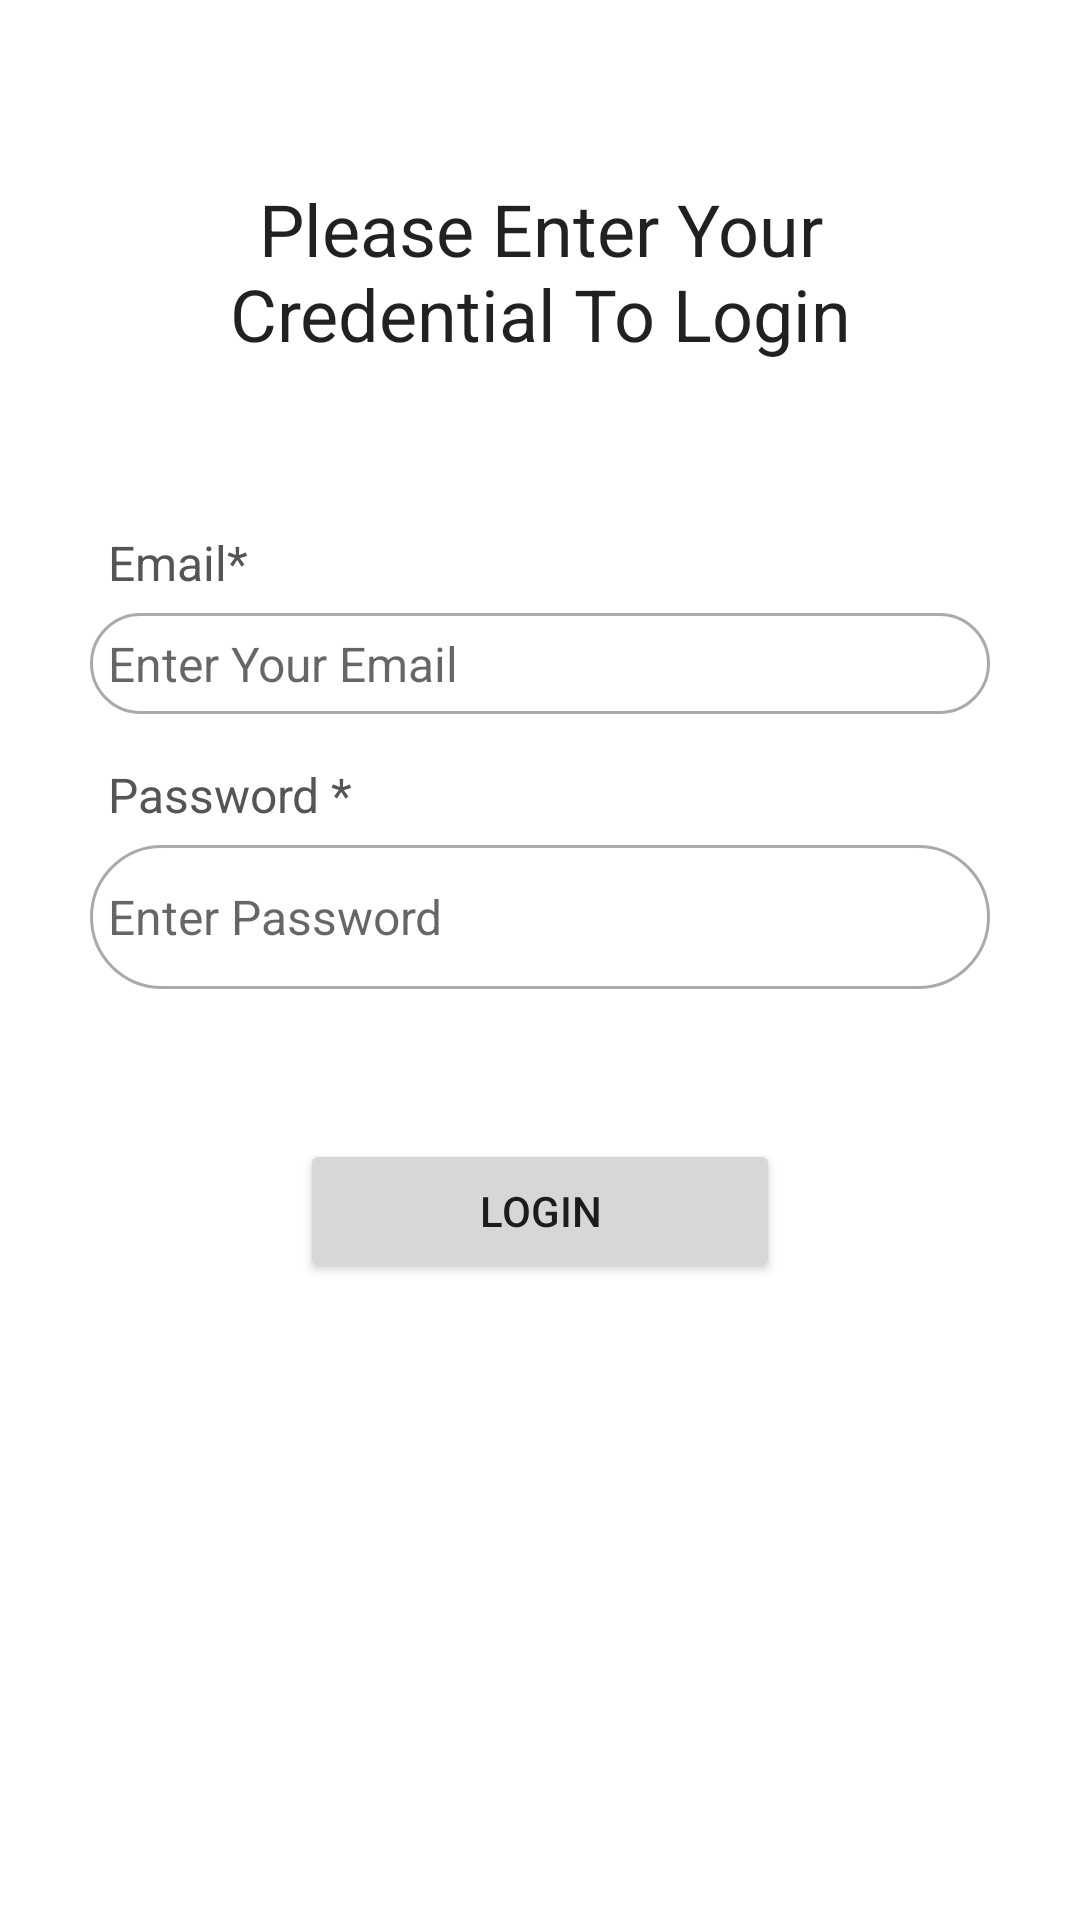

Layout XML and referenced resources for this Android screen:
<!-- AndroidManifest.xml: application theme Theme.ToolBoxAndroid -->
<!-- res/layout/activity_login.xml -->
<?xml version="1.0" encoding="utf-8"?>
<ScrollView xmlns:android="http://schemas.android.com/apk/res/android"
    xmlns:app="http://schemas.android.com/apk/res-auto"
    xmlns:tools="http://schemas.android.com/tools"
    android:layout_width="match_parent"
    android:layout_height="match_parent"
    tools:context=".Login">

    <RelativeLayout
        android:layout_width="match_parent"
        android:layout_height="wrap_content"
        android:padding="15dp"
        android:layout_margin="15dp"
        android:background="@color/white"
        >
    <TextView
        android:layout_width="match_parent"
        android:layout_height="wrap_content"
        android:id="@+id/LoginHead"
        android:layout_marginTop="30dp"
        android:text="Please Enter Your Credential To Login"
        android:textAlignment="center"
        android:textAppearance="@style/TextAppearance.AppCompat.Headline"/>

    <TextView
        android:layout_width="match_parent"
        android:layout_height="wrap_content"
        android:id="@+id/LoginTvEmail"
        android:text="Email*"
        android:textSize="16sp"
        android:padding="6dp"
        android:textColor="#555555"
        android:layout_below="@+id/LoginHead"
        android:layout_marginTop="50dp"
        />
    <EditText
        android:layout_width="match_parent"
        android:layout_height="wrap_content"
        android:id="@+id/LoginEtEmail"
        android:hint="Enter Your Email"
        android:inputType="textPersonName"
        android:textSize="16sp"
        android:padding="6dp"
        android:layout_below="@+id/LoginTvEmail"
        android:background="@drawable/border"
        />

    <TextView
        android:layout_width="match_parent"
        android:layout_height="wrap_content"
        android:id="@+id/LoginTvPassword"
        android:text="Password *"
        android:textSize="16sp"
        android:padding="6dp"
        android:textColor="#555555"
        android:layout_below="@+id/LoginEtEmail"
        android:layout_marginTop="10dp"
        />

    <EditText
        android:id="@+id/LoginEtPassword"
        android:layout_width="match_parent"
        android:layout_height="wrap_content"
        android:layout_below="@+id/LoginTvPassword"
        android:background="@drawable/border"
        android:hint="Enter Password"
        android:inputType="textPassword"
        android:minHeight="48dp"
        android:padding="6dp"
        android:textSize="16sp" />

    <Button
        android:layout_width="match_parent"
        android:layout_height="wrap_content"
        android:text="Login"
        android:id="@+id/LoginBtn"
        android:layout_below="@+id/LoginEtPassword"
        android:layout_marginTop="50dp"
        android:layout_marginRight="70dp"
        android:layout_marginLeft="70dp"
        />
    <ProgressBar
        android:layout_width="wrap_content"
        android:layout_height="wrap_content"
        android:id="@+id/progressBar"
        style="?android:attr/progressBarStyleLarge"
        android:layout_centerVertical="true"
        android:layout_centerHorizontal="true"
        android:elevation="10dp"
        android:visibility="gone"/>

    </RelativeLayout>


</ScrollView>
<!-- resources referenced by this layout -->
<resources>
  <!-- drawable border (drawable) -->
  <?xml version="1.0" encoding="utf-8"?>
  <shape xmlns:android="http://schemas.android.com/apk/res/android">
  
      
      <solid android:color= "#FFFFFF"/>
  
      
  
      <stroke android:width="1dp" android:color= "#AAAAAA"/>
  
      
  
      <corners android:radius="230dp"/>
  
  
  </shape>
  <style name="Theme.ToolBoxAndroid" parent="Theme.MaterialComponents.DayNight.DarkActionBar">
          
          <item name="colorPrimary">@color/purple_500</item>
          <item name="colorPrimaryVariant">@color/purple_700</item>
          <item name="colorOnPrimary">@color/white</item>
          
          <item name="colorSecondary">@color/teal_200</item>
          <item name="colorSecondaryVariant">@color/teal_700</item>
          <item name="colorOnSecondary">@color/black</item>
          
          <item name="android:statusBarColor">?attr/colorPrimaryVariant</item>
          
      </style>
  <!-- not gathered from this repository: default colours our renderer supplied (Android Studio template values) -->
  <color name="purple_500">#FF6200EE</color>
  <color name="purple_700">#FF3700B3</color>
  <color name="teal_200">#FF03DAC5</color>
  <color name="teal_700">#FF018786</color>
  <color name="black">#FF000000</color>
  <color name="white">#FFFFFFFF</color>
</resources>
